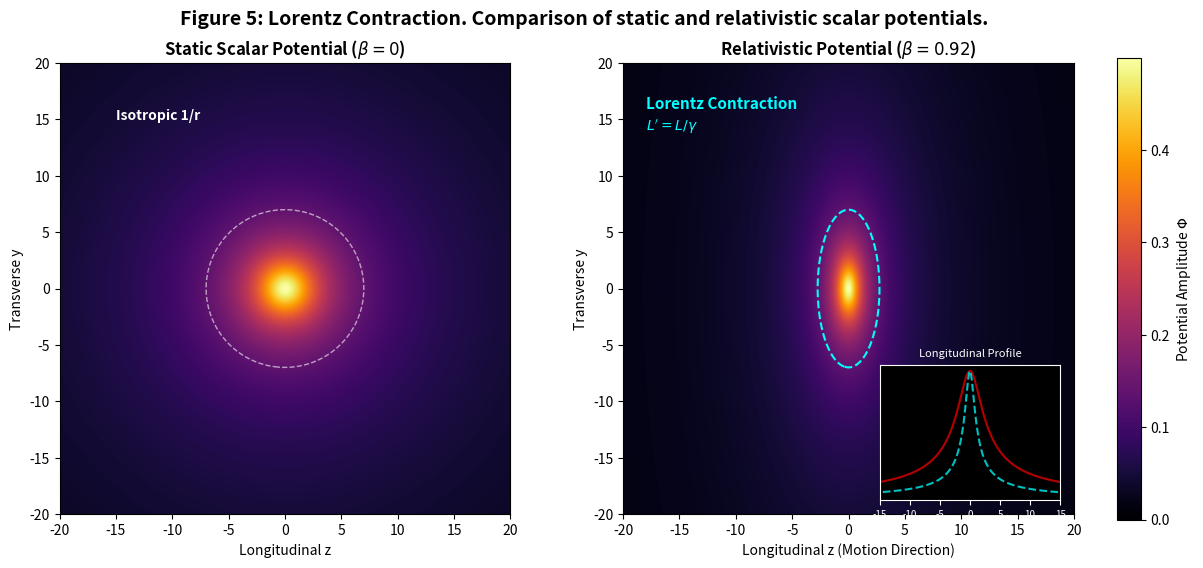

Reproduce this figure in Python.
import numpy as np
import matplotlib.pyplot as plt
from mpl_toolkits.axes_grid1.inset_locator import inset_axes

# =============================================================================
# CODE METADATA & PHYSICS ESSENCE
# =============================================================================
# SCRIPT: fig5_lorentz_contraction_wakefield.py
# PURPOSE: Visualization of Relativistic Field Contraction (Wakefield).
#
# THEORETICAL BACKGROUND:
# A static scalar source generates a spherically symmetric potential:
# Phi(r) ~ 1/r.
#
# When the source moves at relativistic velocity v = beta * c, the field 
# configuration in the laboratory frame is obtained via Lorentz transformation 
# of the coordinates:
# z' = gamma * (z - v*t)
#
# Since the scalar field Phi is a Lorentz scalar (Phi(x) = Phi'(x')), 
# the equipotential surfaces are compressed along the direction of motion 
# by the Lorentz factor gamma = 1 / sqrt(1 - beta^2).
#
# This creates a "pancake" field shape perpendicular to the velocity vector,
# modifying the interaction cross-section in high-energy scattering.
# =============================================================================

# --- CONFIGURATION ---
L_z, L_y = 40.0, 40.0   # Domain Size
N = 512                 # Resolution
beta_rel = 0.92         # Relativistic velocity (v/c)

# Grid Setup
z = np.linspace(-L_z/2, L_z/2, N)
y = np.linspace(-L_y/2, L_y/2, N)
Z, Y = np.meshgrid(z, y)

# Physics Constants
G_coupling = 1.0
R_core = 2.0 # Softening radius (Soliton size)

# --- FIELD CALCULATION ---
def calculate_potential(beta, Z_grid, Y_grid):
    """
    Calculates the potential Phi(z,y) for a source moving along Z.
    Using Lorentz transformation of coordinates from rest frame.
    """
    gamma = 1.0 / np.sqrt(1.0 - beta**2)
    
    # Effective coordinate in rest frame (at t=0)
    # Z' = gamma * Z
    # R' = sqrt(Y^2 + Z'^2)
    
    Z_prime = gamma * Z_grid
    R_prime = np.sqrt(Y_grid**2 + Z_prime**2)
    
    # Potential Phi ~ 1 / sqrt(R'^2 + core^2)
    # We use a generalized Lorentzian/Soler profile for the core
    Phi = G_coupling / np.sqrt(R_prime**2 + R_core**2)
    
    return Phi, gamma

# 1. Static Case
Phi_static, gamma_static = calculate_potential(0.0, Z, Y)

# 2. Relativistic Case
Phi_rel, gamma_rel = calculate_potential(beta_rel, Z, Y)

# --- VISUALIZATION ---
print(f"Rendering Figure 5... Gamma factor: {gamma_rel:.2f}")

fig, (ax1, ax2) = plt.subplots(1, 2, figsize=(14, 6))
plt.subplots_adjust(wspace=0.25)

# --- PANEL 1: STATIC ---
# Heatmap
im1 = ax1.imshow(Phi_static, extent=[-L_z/2, L_z/2, -L_y/2, L_y/2], 
                 origin='lower', cmap='inferno', vmin=0, vmax=np.max(Phi_static))

# Contours (Isotropic)
levels = np.linspace(0.05, np.max(Phi_static)*0.8, 5)
ax1.contour(Z, Y, Phi_static, levels=[levels[1]], colors='white', linestyles='--', linewidths=1.0, alpha=0.6)

ax1.set_title(r"Static Scalar Potential ($\beta=0$)", fontweight='bold', fontsize=12)
ax1.set_xlabel("Longitudinal z")
ax1.set_ylabel("Transverse y")
ax1.text(-15, 15, "Isotropic 1/r", color='white', fontweight='bold', fontsize=10)

# --- PANEL 2: RELATIVISTIC ---
# Heatmap
im2 = ax2.imshow(Phi_rel, extent=[-L_z/2, L_z/2, -L_y/2, L_y/2], 
                 origin='lower', cmap='inferno', vmin=0, vmax=np.max(Phi_static)) # Same scale for comparison

# Contours (Flattened)
# We draw a specific contour to highlight the shape
ax2.contour(Z, Y, Phi_rel, levels=[levels[1]], colors='cyan', linestyles='--', linewidths=1.5)

ax2.set_title(r"Relativistic Potential ($\beta=0.92$)", fontweight='bold', fontsize=12)
ax2.set_xlabel("Longitudinal z (Motion Direction)")
ax2.set_ylabel("Transverse y")

# Annotation
ax2.text(-18, 16, "Lorentz Contraction", color='cyan', fontweight='bold', fontsize=11)
ax2.text(-18, 14, r"$L' = L / \gamma$", color='cyan', fontsize=10)

# --- INSET: LONGITUDINAL PROFILE ---
# We want to show the cut along Y=0
ax_ins = inset_axes(ax2, width="40%", height="30%", loc='lower right', borderpad=1)

mid_y = N // 2
profile_static = Phi_static[mid_y, :]
profile_rel = Phi_rel[mid_y, :]

ax_ins.plot(z, profile_static, 'r-', label=r'$\beta=0$', linewidth=1.5, alpha=0.7)
ax_ins.plot(z, profile_rel, 'c--', label=r'$\beta=0.92$', linewidth=1.5)

ax_ins.set_title("Longitudinal Profile", color='white', fontsize=8)
ax_ins.set_xlim(-15, 15)
ax_ins.set_yticks([])
ax_ins.tick_params(axis='x', colors='white', labelsize=7)
ax_ins.set_facecolor('black')
ax_ins.spines['bottom'].set_color('white')
ax_ins.spines['top'].set_color('white') 
ax_ins.spines['left'].set_color('white')
ax_ins.spines['right'].set_color('white')

# --- COLORBAR ---
cbar = fig.colorbar(im2, ax=[ax1, ax2], fraction=0.025, pad=0.04)
cbar.set_label(r"Potential Amplitude $\Phi$", fontsize=10)

# --- GLOBAL TITLE ---
plt.suptitle("Figure 5: Lorentz Contraction. Comparison of static and relativistic scalar potentials.", 
             fontsize=14, fontweight='bold', y=0.96)

# Save
filename = "fig5_wakefield_contraction.png"
plt.savefig(filename, dpi=150, bbox_inches='tight')
print(f"Figure saved to {filename}")
plt.show()
